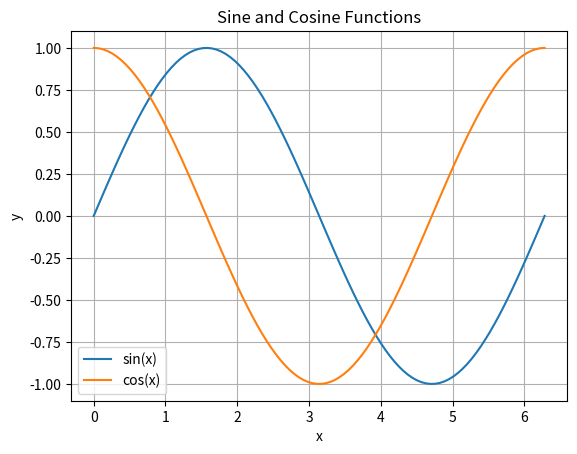

Generate this figure with matplotlib:
import matplotlib.pyplot as plt
import numpy as np

x = np.linspace(0, 2 * np.pi, 100)
y_sin = np.sin(x)
y_cos = np.cos(x)

plt.plot(x, y_sin, label='sin(x)')
plt.plot(x, y_cos, label='cos(x)')
plt.xlabel('x')
plt.ylabel('y')
plt.title('Sine and Cosine Functions')
plt.legend()
plt.grid()
plt.show()
